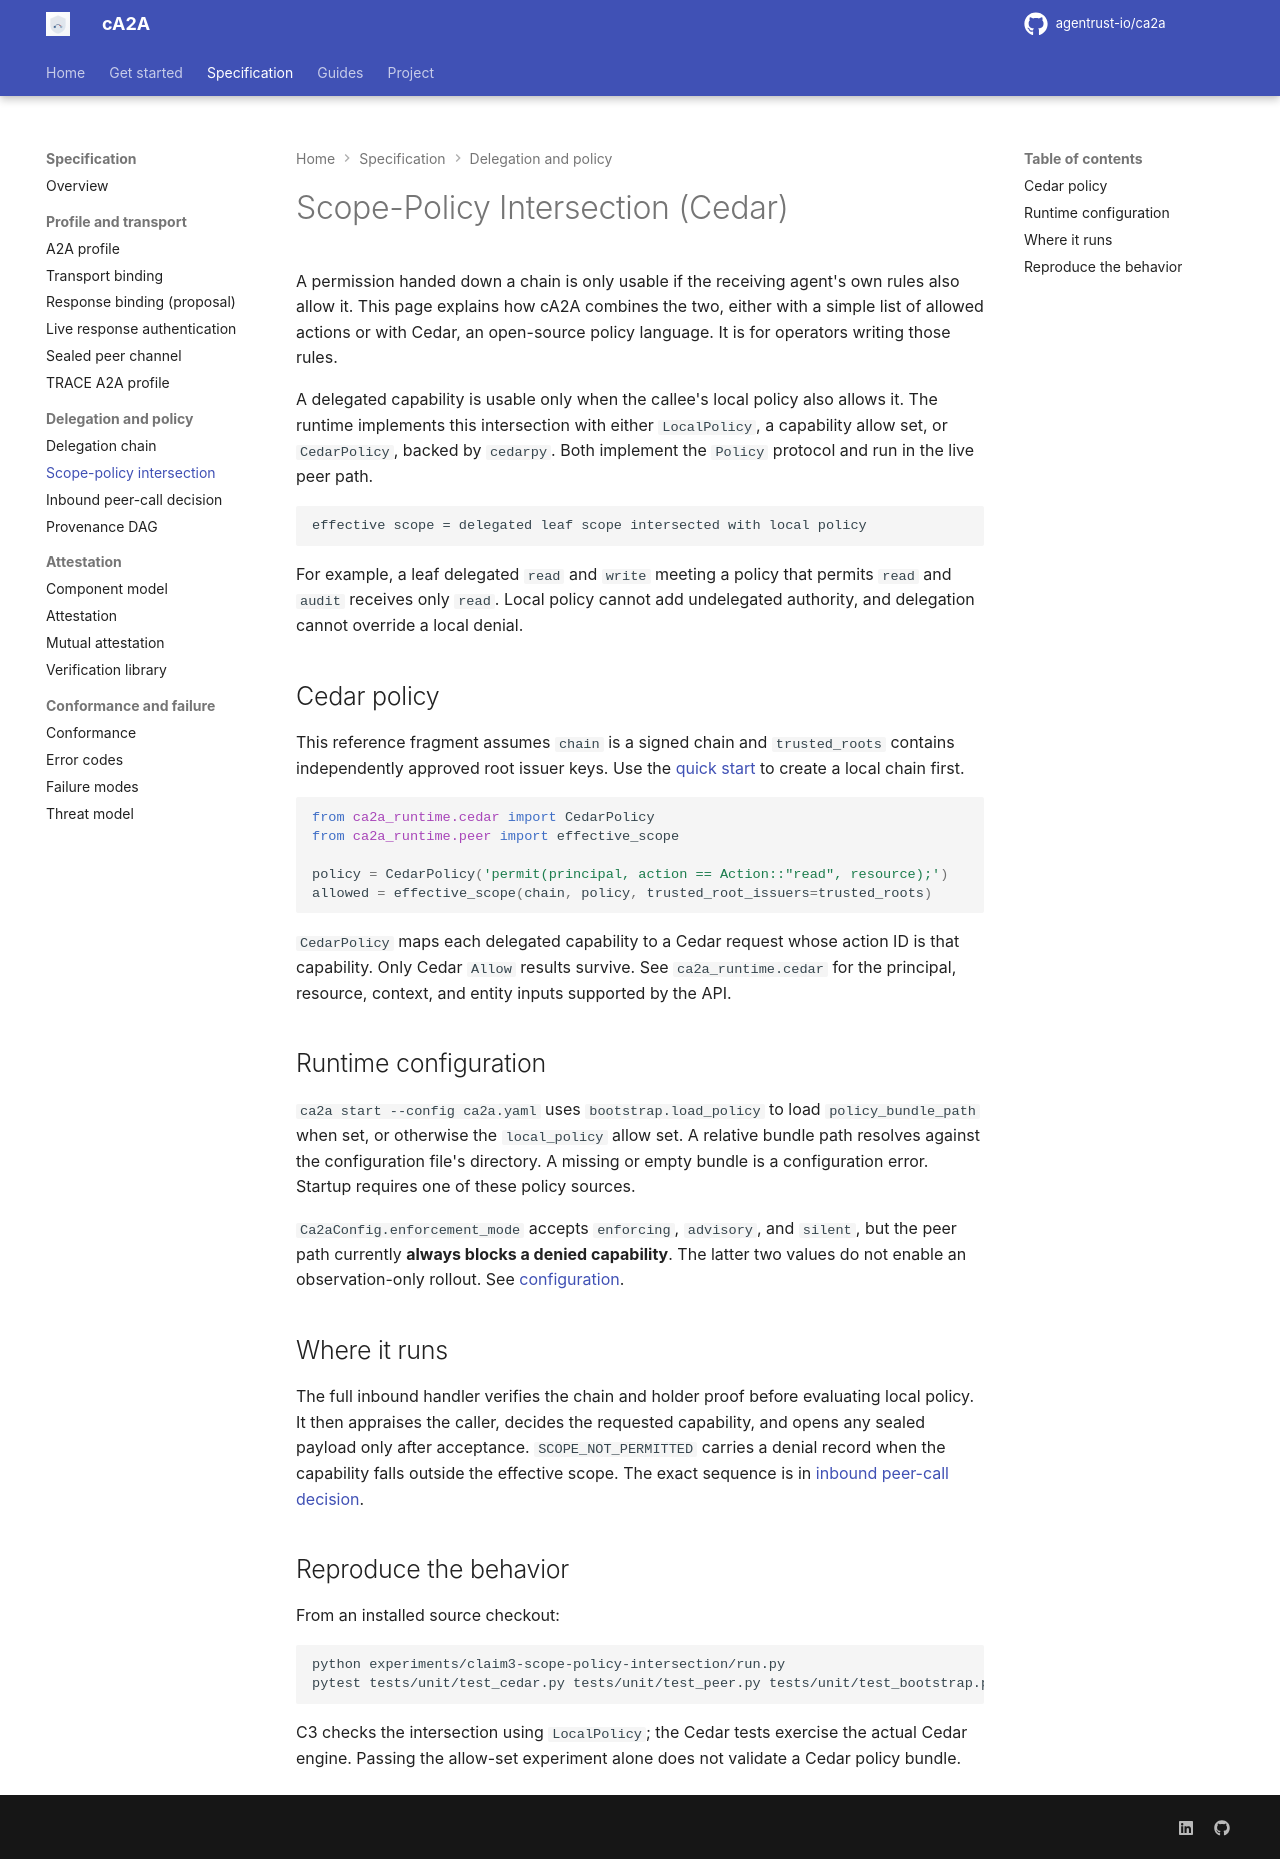

repository: rajnisht7/ca2a · page: docs/spec/cedar-policy/index.html · generator: mkdocs

# Scope-Policy Intersection (Cedar)

A permission handed down a chain is only usable if the receiving agent's own rules also allow it. This page explains how cA2A combines the two, either with a simple list of allowed actions or with Cedar, an open-source policy language. It is for operators writing those rules.

A delegated capability is usable only when the callee's local policy also allows it. The runtime implements this intersection with either `LocalPolicy`, a capability allow set, or `CedarPolicy`, backed by `cedarpy`. Both implement the `Policy` protocol and run in the live peer path.

```text
effective scope = delegated leaf scope intersected with local policy
```

For example, a leaf delegated `read` and `write` meeting a policy that permits `read` and `audit` receives only `read`. Local policy cannot add undelegated authority, and delegation cannot override a local denial.

## Cedar policy

This reference fragment assumes `chain` is a signed chain and `trusted_roots` contains independently approved root issuer keys. Use the [quick start](../quickstart.md) to create a local chain first.

```python
from ca2a_runtime.cedar import CedarPolicy
from ca2a_runtime.peer import effective_scope

policy = CedarPolicy('permit(principal, action == Action::"read", resource);')
allowed = effective_scope(chain, policy, trusted_root_issuers=trusted_roots)
```

`CedarPolicy` maps each delegated capability to a Cedar request whose action ID is that capability. Only Cedar `Allow` results survive. See `ca2a_runtime.cedar` for the principal, resource, context, and entity inputs supported by the API.

## Runtime configuration

`ca2a start --config ca2a.yaml` uses `bootstrap.load_policy` to load `policy_bundle_path` when set, or otherwise the `local_policy` allow set. A relative bundle path resolves against the configuration file's directory. A missing or empty bundle is a configuration error. Startup requires one of these policy sources.

`Ca2aConfig.enforcement_mode` accepts `enforcing`, `advisory`, and `silent`, but the peer path currently **always blocks a denied capability**. The latter two values do not enable an observation-only rollout. See [configuration](../configuration.md).

## Where it runs

The full inbound handler verifies the chain and holder proof before evaluating local policy. It then appraises the caller, decides the requested capability, and opens any sealed payload only after acceptance. `SCOPE_NOT_PERMITTED` carries a denial record when the capability falls outside the effective scope. The exact sequence is in [inbound peer-call decision](call-graph.md).

## Reproduce the behavior

From an installed source checkout:

```bash
python experiments/claim3-scope-policy-intersection/run.py
pytest tests/unit/test_cedar.py tests/unit/test_peer.py tests/unit/test_bootstrap.py
```

C3 checks the intersection using `LocalPolicy`; the Cedar tests exercise the actual Cedar engine. Passing the allow-set experiment alone does not validate a Cedar policy bundle.
